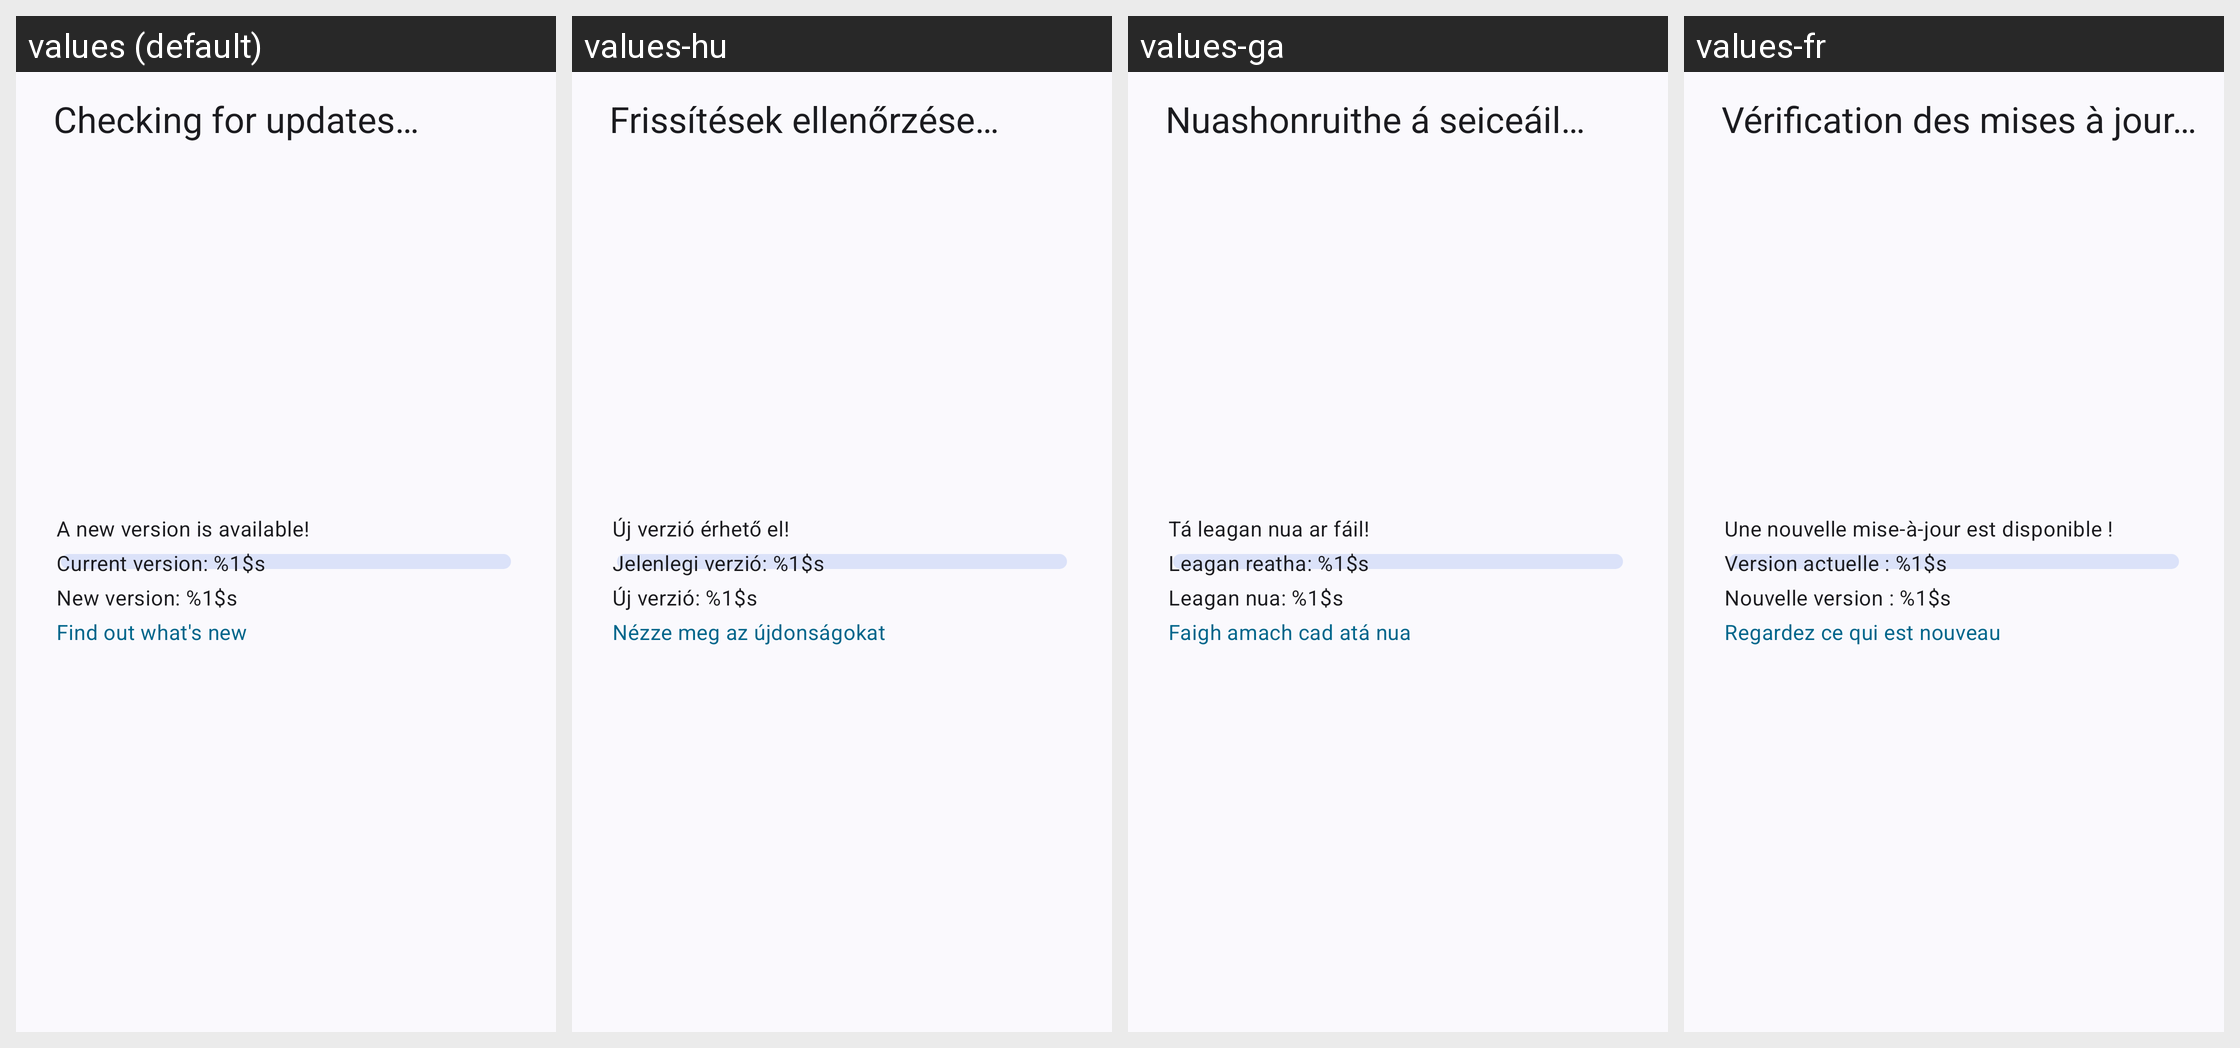

The Android screen above is rendered under several locales of the same app. Produce the string resources it draws, with the default and per-locale values.
Android screen res/layout/layout_update_check_dialog.xml rendered under 4 locales, left to right: values (default), values-hu, values-ga, values-fr. Device: Nexus 5 (rendered at 1080×1920; each locale shown at half size, 540×960, under a caption strip naming it); theme Theme.DataMonitor.
Other locales in the repository, not shown: values-ar, values-bho, values-cs, values-de, values-es, values-et, values-hi, values-ia, values-in, values-it, values-iw, values-ja, values-ko, values-ml, values-mr, values-ms, values-nb-rNO, values-nl, values-ota, values-pl, values-pt, values-pt-rBR, values-ro, values-ru, values-ta, values-tr, values-uk, values-uz, values-vi, values-zh-rCN, values-zh-rTW.
Strings drawn on this screen, with the default value and each locale's value (text and hints the layout hard-codes, and strings that could not be matched under every locale, appear in the picture but are not listed):

checking_for_update
  values: Checking for updates…
  values-hu: Frissítések ellenőrzése…
  values-ga: Nuashonruithe á seiceáil…
  values-fr: Vérification des mises à jour…

new_update_available
  values: A new version is available!
  values-hu: Új verzió érhető el!
  values-ga: Tá leagan nua ar fáil!
  values-fr: Une nouvelle mise-à-jour est disponible !

current_version
  values: Current version: %1$s
  values-hu: Jelenlegi verzió: %1$s
  values-ga: Leagan reatha: %1$s
  values-fr: Version actuelle : %1$s

new_version
  values: New version: %1$s
  values-hu: Új verzió: %1$s
  values-ga: Leagan nua: %1$s
  values-fr: Nouvelle version : %1$s

label_changelogs
  values: Find out what's new
  values-hu: Nézze meg az újdonságokat
  values-ga: Faigh amach cad atá nua
  values-fr: Regardez ce qui est nouveau
